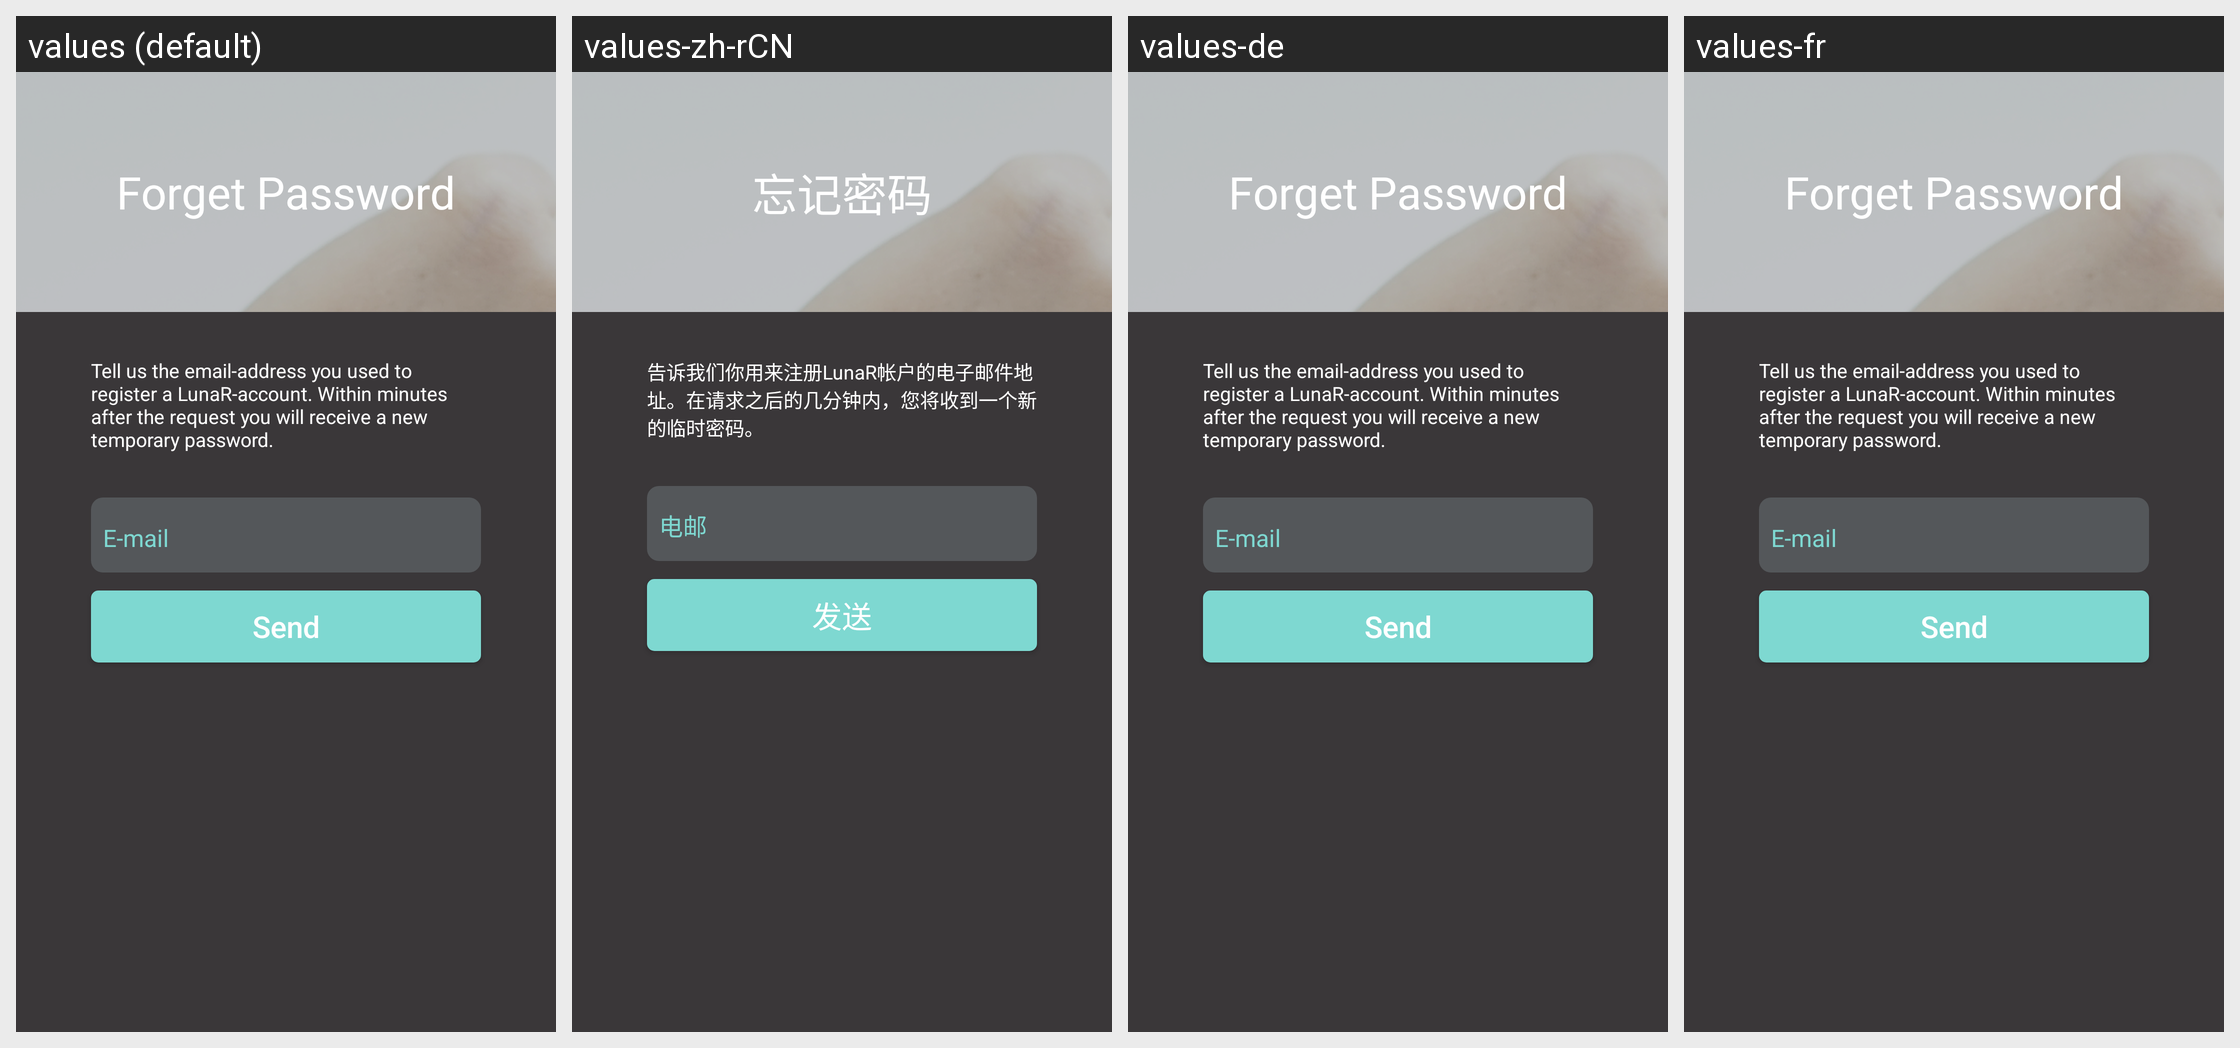

Here is an Android app screen in its default locale and in the app's own translations. Write out the translated-string differences for the strings that appear on this screen.
Android screen res/layout/forget_passwor_activity_layout.xml rendered under 4 locales, left to right: values (default), values-zh-rCN, values-de, values-fr. Device: Nexus 5 (rendered at 1080×1920; each locale shown at half size, 540×960, under a caption strip naming it); theme NevoTheme.
Other locales in the repository, not shown: values-zh-rTW.
Strings drawn on this screen, with the default value and each locale's value (text and hints the layout hard-codes, and strings that could not be matched under every locale, appear in the picture but are not listed):

forget_password_activity_title_dec
  values: Forget Password
  values-zh-rCN: 忘记密码
  values-de: Forget Password
  values-fr: Forget Password

forget_password_activity_page_dec
  values: Tell us the email-address you used to register a LunaR-account. Within minutes after the request you will receive a new temporary password.
  values-zh-rCN: 告诉我们你用来注册LunaR帐户的电子邮件地址。在请求之后的几分钟内，您将收到一个新的临时密码。
  values-de: Tell us the email-address you used to register a LunaR-account. Within minutes after the request you will receive a new temporary password.
  values-fr: Tell us the email-address you used to register a LunaR-account. Within minutes after the request you will receive a new temporary password.

forget_password_send_request_bt_text
  values: Send
  values-zh-rCN: 发送
  values-de: Send
  values-fr: Send
